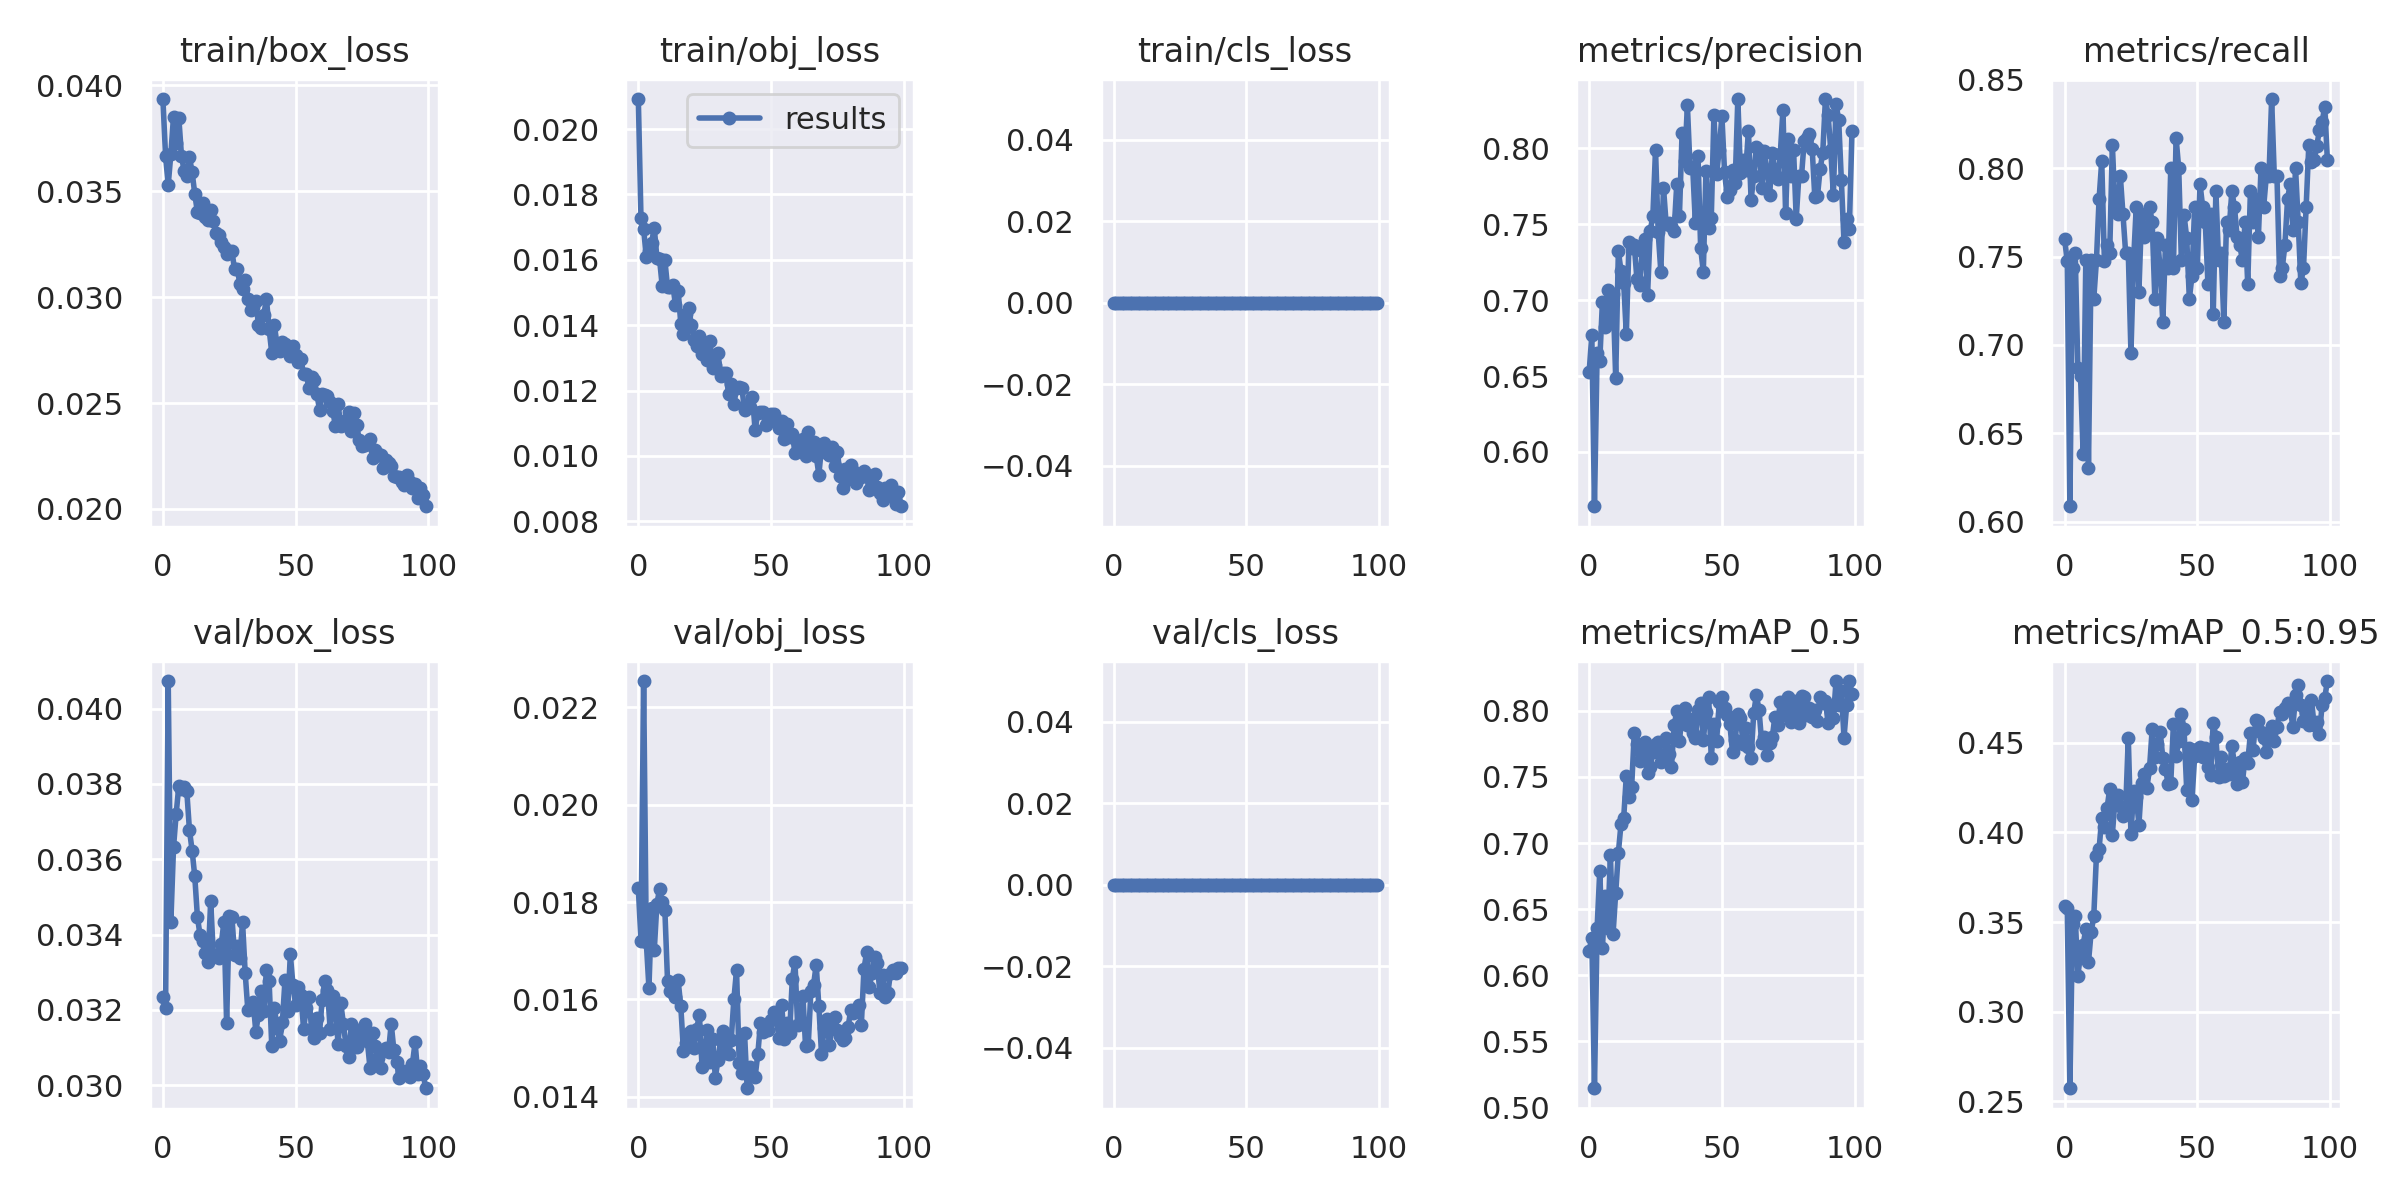

The file beside this chart, header and first rows:
epoch, train/box_loss, train/obj_loss, train/cls_loss, metrics/precision, metrics/recall, metrics/mAP_0.5, metrics/mAP_0.5:0.95, val/box_loss, val/obj_loss, val/cls_loss, x/lr0, x/lr1, x/lr2
0, 0.03935, 0.02092, 0, 0.6528, 0.7601, 0.6187, 0.359, 0.03233, 0.01828, 0, 0.0023, 0.0023, 0.0793
1, 0.03667, 0.01728, 0, 0.677, 0.7473, 0.6284, 0.3579, 0.03204, 0.01721, 0, 0.004662, 0.004662, 0.05766
2, 0.0353, 0.01694, 0, 0.5643, 0.6087, 0.5146, 0.2572, 0.04073, 0.02254, 0, 0.006986, 0.006986, 0.03599
3, 0.03676, 0.01609, 0, 0.6652, 0.7435, 0.636, 0.349, 0.03434, 0.01718, 0, 0.009272, 0.009272, 0.01427
4, 0.03853, 0.01628, 0, 0.6602, 0.752, 0.6791, 0.3535, 0.03632, 0.01624, 0, 0.00968, 0.00968, 0.00968
5, 0.03728, 0.01652, 0, 0.699, 0.687, 0.6208, 0.32, 0.03721, 0.01788, 0, 0.00968, 0.00968, 0.00968
6, 0.03845, 0.01699, 0, 0.6825, 0.6826, 0.6597, 0.332, 0.03795, 0.01701, 0, 0.0096, 0.0096, 0.0096
7, 0.03667, 0.01605, 0, 0.7064, 0.6382, 0.6359, 0.3374, 0.03787, 0.01797, 0, 0.00952, 0.00952, 0.00952
8, 0.03595, 0.01602, 0, 0.6852, 0.7478, 0.6908, 0.346, 0.03791, 0.01826, 0, 0.00944, 0.00944, 0.00944
9, 0.03571, 0.0152, 0, 0.7037, 0.6304, 0.6312, 0.3276, 0.03781, 0.018, 0, 0.00936, 0.00936, 0.00936
10, 0.03661, 0.01599, 0, 0.6486, 0.7478, 0.6625, 0.3443, 0.03677, 0.01783, 0, 0.00928, 0.00928, 0.00928
11, 0.0359, 0.01517, 0, 0.7322, 0.7261, 0.6927, 0.3532, 0.03623, 0.01639, 0, 0.0092, 0.0092, 0.0092
12, 0.03488, 0.01517, 0, 0.7193, 0.7478, 0.7145, 0.3871, 0.03555, 0.01618, 0, 0.00912, 0.00912, 0.00912
13, 0.034, 0.01523, 0, 0.7115, 0.7826, 0.7187, 0.3907, 0.03447, 0.01613, 0, 0.00904, 0.00904, 0.00904
14, 0.03395, 0.01461, 0, 0.6776, 0.8041, 0.7511, 0.4083, 0.03398, 0.01606, 0, 0.00896, 0.00896, 0.00896
15, 0.03442, 0.01506, 0, 0.7381, 0.7477, 0.7349, 0.403, 0.03383, 0.01639, 0, 0.00888, 0.00888, 0.00888
16, 0.03379, 0.01405, 0, 0.7341, 0.7565, 0.7423, 0.4137, 0.03351, 0.01586, 0, 0.0088, 0.0088, 0.0088
17, 0.03364, 0.01373, 0, 0.7361, 0.7522, 0.7834, 0.4242, 0.03327, 0.01495, 0, 0.00872, 0.00872, 0.00872
18, 0.03411, 0.01433, 0, 0.7137, 0.813, 0.7752, 0.3988, 0.03489, 0.01511, 0, 0.00864, 0.00864, 0.00864
19, 0.03358, 0.01454, 0, 0.7102, 0.7783, 0.7621, 0.4186, 0.03344, 0.01532, 0, 0.00856, 0.00856, 0.00856
20, 0.03304, 0.014, 0, 0.7324, 0.7739, 0.7661, 0.4212, 0.03347, 0.01536, 0, 0.00848, 0.00848, 0.00848
21, 0.03294, 0.01353, 0, 0.7401, 0.7956, 0.7762, 0.4149, 0.03337, 0.01501, 0, 0.0084, 0.0084, 0.0084
22, 0.03259, 0.01335, 0, 0.7035, 0.7738, 0.7529, 0.4093, 0.03376, 0.0154, 0, 0.00832, 0.00832, 0.00832
23, 0.03237, 0.01368, 0, 0.7456, 0.7522, 0.7573, 0.4127, 0.03434, 0.01569, 0, 0.00824, 0.00824, 0.00824
24, 0.03203, 0.01313, 0, 0.7554, 0.752, 0.769, 0.4528, 0.03165, 0.01462, 0, 0.00816, 0.00816, 0.00816
25, 0.03218, 0.01339, 0, 0.7991, 0.6956, 0.7751, 0.3993, 0.03448, 0.01493, 0, 0.00808, 0.00808, 0.00808
26, 0.03216, 0.01293, 0, 0.7446, 0.7478, 0.7763, 0.4231, 0.03446, 0.01537, 0, 0.008, 0.008, 0.008
27, 0.03131, 0.01352, 0, 0.7189, 0.7782, 0.7615, 0.4199, 0.03345, 0.01472, 0, 0.00792, 0.00792, 0.00792
28, 0.03133, 0.0127, 0, 0.7741, 0.7301, 0.7636, 0.4044, 0.03368, 0.01519, 0, 0.00784, 0.00784, 0.00784
29, 0.03064, 0.01277, 0, 0.7503, 0.7739, 0.7792, 0.4279, 0.03339, 0.0144, 0, 0.00776, 0.00776, 0.00776
30, 0.03039, 0.01316, 0, 0.7511, 0.7609, 0.7675, 0.4326, 0.03433, 0.01476, 0, 0.00768, 0.00768, 0.00768
31, 0.03079, 0.01244, 0, 0.7489, 0.765, 0.7573, 0.4248, 0.03297, 0.01517, 0, 0.0076, 0.0076, 0.0076
32, 0.02992, 0.01254, 0, 0.7456, 0.7783, 0.789, 0.4359, 0.03198, 0.01535, 0, 0.00752, 0.00752, 0.00752
33, 0.02938, 0.01253, 0, 0.7763, 0.7695, 0.7996, 0.4577, 0.0321, 0.0149, 0, 0.00744, 0.00744, 0.00744
34, 0.02953, 0.0119, 0, 0.7553, 0.7261, 0.7772, 0.4424, 0.03222, 0.01487, 0, 0.00736, 0.00736, 0.00736
35, 0.02982, 0.0122, 0, 0.8102, 0.7607, 0.7973, 0.4495, 0.03142, 0.01518, 0, 0.00728, 0.00728, 0.00728
36, 0.02868, 0.01158, 0, 0.7916, 0.743, 0.8018, 0.4562, 0.03187, 0.01601, 0, 0.0072, 0.0072, 0.0072
37, 0.02853, 0.01207, 0, 0.8283, 0.7129, 0.7893, 0.4417, 0.03249, 0.0166, 0, 0.00712, 0.00712, 0.00712
38, 0.02918, 0.01211, 0, 0.7873, 0.7563, 0.7941, 0.4355, 0.03196, 0.0147, 0, 0.00704, 0.00704, 0.00704
39, 0.02992, 0.01209, 0, 0.7877, 0.7435, 0.7835, 0.4272, 0.03306, 0.01449, 0, 0.00696, 0.00696, 0.00696
40, 0.0285, 0.0114, 0, 0.7508, 0.8, 0.7792, 0.4276, 0.03277, 0.01532, 0, 0.00688, 0.00688, 0.00688
41, 0.02737, 0.01153, 0, 0.7952, 0.7435, 0.8005, 0.4606, 0.03105, 0.01418, 0, 0.0068, 0.0068, 0.0068
42, 0.02867, 0.01149, 0, 0.7343, 0.8172, 0.8059, 0.4427, 0.03205, 0.01461, 0, 0.00672, 0.00672, 0.00672
43, 0.02774, 0.01182, 0, 0.7187, 0.7999, 0.7777, 0.4509, 0.03152, 0.01443, 0, 0.00664, 0.00664, 0.00664
44, 0.02746, 0.01078, 0, 0.7854, 0.7478, 0.799, 0.4663, 0.03117, 0.01441, 0, 0.00656, 0.00656, 0.00656
45, 0.02788, 0.01132, 0, 0.7478, 0.7735, 0.8105, 0.4578, 0.03167, 0.01487, 0, 0.00648, 0.00648, 0.00648
46, 0.02777, 0.01133, 0, 0.7542, 0.7606, 0.7647, 0.4239, 0.0328, 0.01551, 0, 0.0064, 0.0064, 0.0064
47, 0.0275, 0.01135, 0, 0.8222, 0.7261, 0.79, 0.4473, 0.03198, 0.01532, 0, 0.00632, 0.00632, 0.00632
48, 0.02721, 0.01096, 0, 0.7831, 0.7391, 0.7774, 0.4181, 0.03347, 0.01536, 0, 0.00624, 0.00624, 0.00624
49, 0.02771, 0.01106, 0, 0.7991, 0.7782, 0.8064, 0.4427, 0.03265, 0.01537, 0, 0.00616, 0.00616, 0.00616
50, 0.02729, 0.01128, 0, 0.8215, 0.7435, 0.8106, 0.4466, 0.03213, 0.01558, 0, 0.00608, 0.00608, 0.00608
51, 0.02693, 0.01128, 0, 0.7844, 0.7913, 0.8019, 0.4477, 0.03259, 0.01574, 0, 0.006, 0.006, 0.006
52, 0.02706, 0.0111, 0, 0.7682, 0.7783, 0.7969, 0.4419, 0.0324, 0.01559, 0, 0.00592, 0.00592, 0.00592
53, 0.02635, 0.01087, 0, 0.7725, 0.7696, 0.7898, 0.4469, 0.03148, 0.0152, 0, 0.00584, 0.00584, 0.00584
54, 0.02637, 0.01108, 0, 0.786, 0.7347, 0.7687, 0.4368, 0.03205, 0.01588, 0, 0.00576, 0.00576, 0.00576
55, 0.02571, 0.01052, 0, 0.7772, 0.7739, 0.778, 0.432, 0.03234, 0.01519, 0, 0.00568, 0.00568, 0.00568
56, 0.02621, 0.01096, 0, 0.8325, 0.7174, 0.7979, 0.4614, 0.0315, 0.01552, 0, 0.0056, 0.0056, 0.0056
57, 0.02608, 0.01057, 0, 0.7835, 0.787, 0.7944, 0.4531, 0.03126, 0.01532, 0, 0.00552, 0.00552, 0.00552
58, 0.02543, 0.01069, 0, 0.7925, 0.7478, 0.7749, 0.4308, 0.03178, 0.01642, 0, 0.00544, 0.00544, 0.00544
59, 0.02468, 0.0101, 0, 0.7861, 0.7522, 0.7874, 0.442, 0.03139, 0.01678, 0, 0.00536, 0.00536, 0.00536
... 40 more rows
